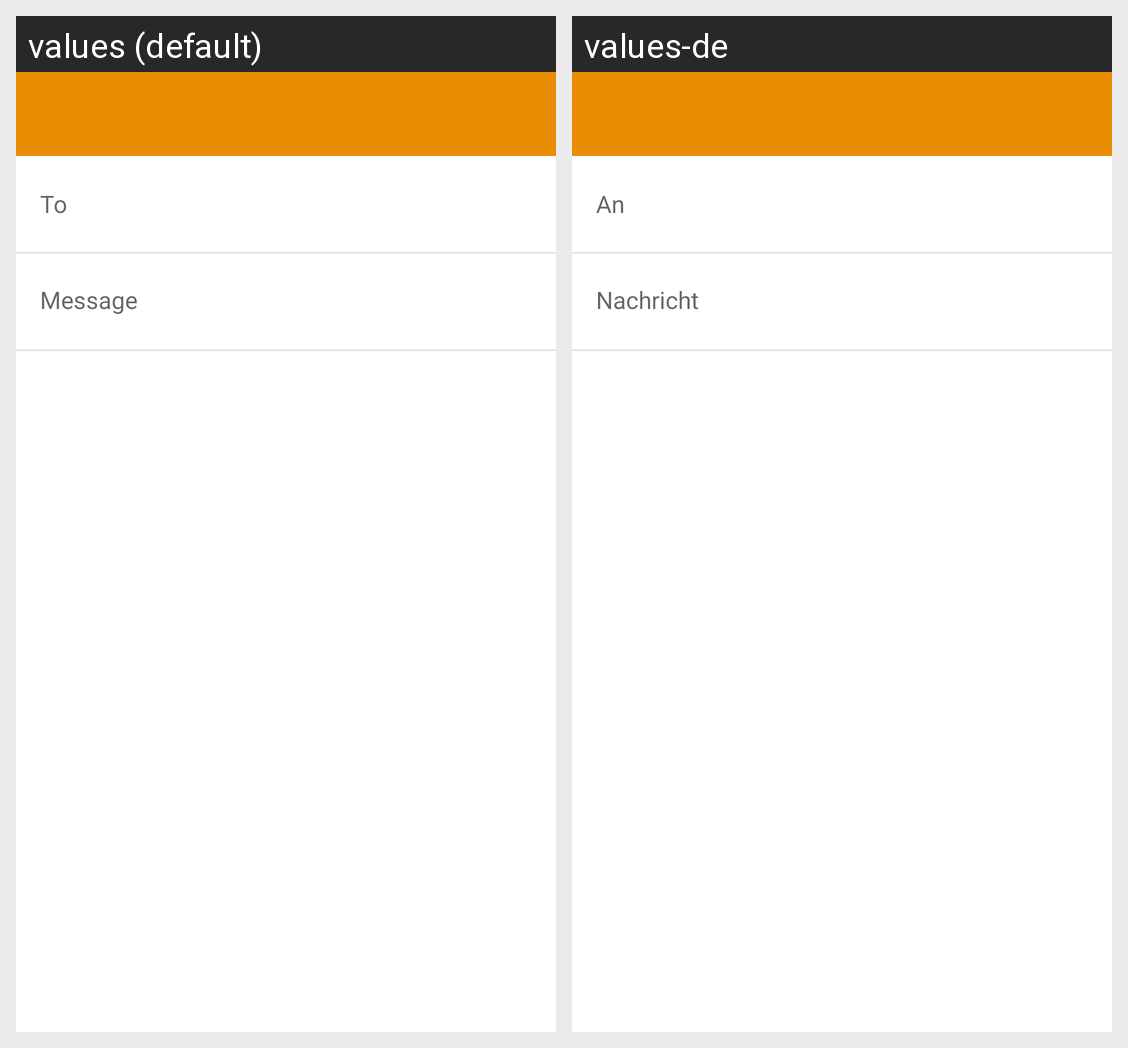

The same Android screen rendered under two of its app's locales, left to right. List the strings drawn on it with the default value and each locale's translation.
Android screen res/layout/activity_compose.xml rendered under 2 locales, left to right: values (default), values-de. Device: Nexus 5 (rendered at 1080×1920; each locale shown at half size, 540×960, under a caption strip naming it); theme KulloAppTheme.
Strings drawn on this screen, with the default value and each locale's value (text and hints the layout hard-codes, and strings that could not be matched under every locale, appear in the picture but are not listed):

new_message_receivers_label
  values: To
  values-de: An

new_message_input_placeholder
  values: Message
  values-de: Nachricht
